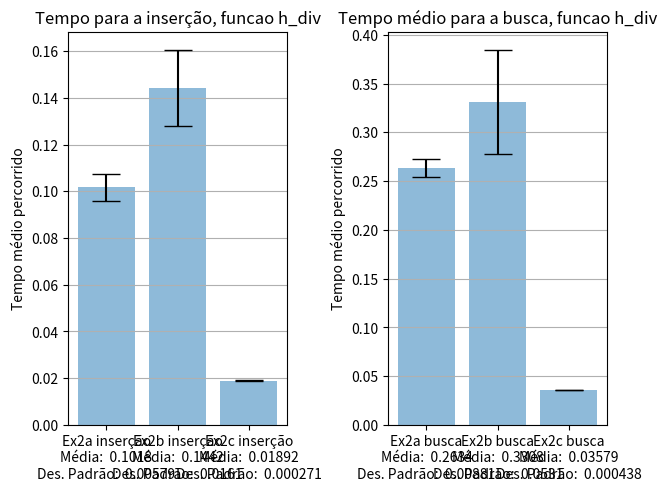
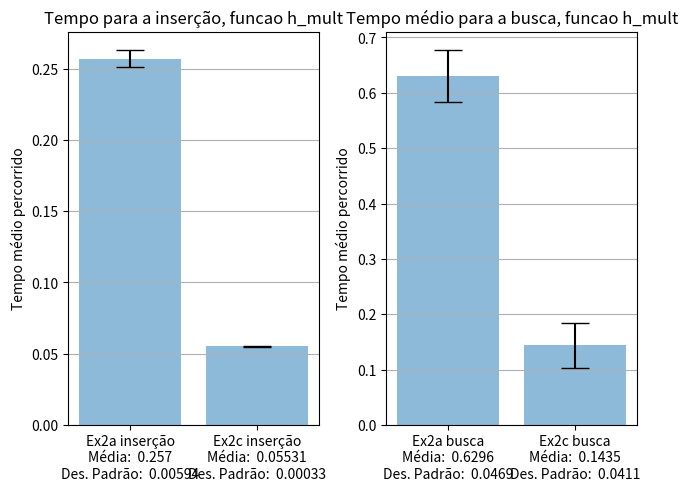

The script that saved these images, in order:
import matplotlib.pyplot as plt
import numpy as np

def plot_h_div():
    ex2a_insercao = np.array( [0.109969, 0.097830, 0.097529 ] )
    ex2b_insercao = np.array( [0.166983, 0.132759, 0.132772 ] )
    ex2c_insercao = np.array( [0.019200, 0.018553, 0.019008 ] )

    ex2a_busca = np.array( [0.273371, 0.265017, 0.251954 ] )
    ex2b_busca = np.array( [0.405845, 0.292443, 0.294074 ] )
    ex2c_busca = np.array( [0.036272, 0.035214, 0.035895 ] )

    ex2a_insercao_mean = np.mean(ex2a_insercao)
    ex2b_insercao_mean = np.mean(ex2b_insercao)
    ex2c_insercao_mean = np.mean(ex2c_insercao)

    ex2a_busca_mean = np.mean(ex2a_busca)
    ex2b_busca_mean = np.mean(ex2b_busca)
    ex2c_busca_mean = np.mean(ex2c_busca)

    ex2a_insercao_std = np.std(ex2a_insercao)
    ex2b_insercao_std = np.std(ex2b_insercao)
    ex2c_insercao_std = np.std(ex2c_insercao)

    ex2a_busca_std = np.std(ex2a_busca)
    ex2b_busca_std = np.std(ex2b_busca)
    ex2c_busca_std = np.std(ex2c_busca)

    labels_insercao = [f"Ex2a inserção\nMédia: {ex2a_insercao_mean: .4g}\nDes. Padrão: {ex2a_insercao_std: .3g}",
                       f"Ex2b inserção\nMédia: {ex2b_insercao_mean: .4g}\nDes. Padrão: {ex2b_insercao_std: .3g}",
                       f"Ex2c inserção\nMédia: {ex2c_insercao_mean: .4g}\nDes. Padrão: {ex2c_insercao_std: .3g}",
                        ]

    labels_busca =    [f"Ex2a busca\nMédia: {ex2a_busca_mean: .4g}\nDes. Padrão: {ex2a_busca_std: .3g}",
                       f"Ex2b busca\nMédia: {ex2b_busca_mean: .4g}\nDes. Padrão: {ex2b_busca_std: .3g}",
                       f"Ex2c busca\nMédia: {ex2c_busca_mean: .4g}\nDes. Padrão: {ex2c_busca_std: .3g}",
                        ]


    ctes_insercao = [ex2a_insercao_mean, ex2b_insercao_mean, ex2c_insercao_mean]
    ctes_busca = [ex2a_busca_mean, ex2b_busca_mean, ex2c_busca_mean]

    error_insercao = [ex2a_insercao_std, ex2b_insercao_std, ex2c_insercao_std]
    error_busca = [ex2a_busca_std, ex2b_busca_std, ex2c_busca_std]

    xPos = np.arange(3)
    fig = plt.figure(constrained_layout=True)
    ax = fig.subplots(1,2)

    ax[0].bar(xPos,ctes_insercao, yerr=error_insercao, align='center', alpha=0.5, capsize=10, ecolor='black')
    ax[0].set_ylabel('Tempo médio percorrido')
    ax[0].set_xticks(xPos)
    ax[0].set_xticklabels(labels_insercao)
    ax[0].set_title("Tempo para a inserção, funcao h_div")
    ax[0].yaxis.grid(True)


    ax[1].bar(xPos,ctes_busca, yerr=error_busca, align='center', alpha=0.5, capsize=10, ecolor='black')
    ax[1].set_ylabel('Tempo médio percorrido')
    ax[1].set_xticks(xPos)
    ax[1].set_xticklabels(labels_busca)
    ax[1].set_title("Tempo médio para a busca, funcao h_div")
    ax[1].yaxis.grid(True)

    plt.show()



def plot_h_mult():
    ex2a_insercao = np.array( [ 0.265392, 0.252442, 0.253174 ] )
    ex2c_insercao = np.array( [0.055772, 0.055013, 0.055150] )

    ex2a_busca = np.array( [0.695936, 0.595087, 0.597783 ] )
    ex2c_busca = np.array( [0.201714, 0.115215, 0.113678 ] )

    ex2a_insercao_mean = np.mean(ex2a_insercao)
    ex2c_insercao_mean = np.mean(ex2c_insercao)

    ex2a_busca_mean = np.mean(ex2a_busca)
    ex2c_busca_mean = np.mean(ex2c_busca)

    ex2a_insercao_std = np.std(ex2a_insercao)
    ex2c_insercao_std = np.std(ex2c_insercao)

    ex2a_busca_std = np.std(ex2a_busca)
    ex2c_busca_std = np.std(ex2c_busca)

    ctes_insercao = [ex2a_insercao_mean, ex2c_insercao_mean]
    ctes_busca = [ex2a_busca_mean, ex2c_busca_mean]

    error_insercao = [ex2a_insercao_std, ex2c_insercao_std]
    error_busca = [ex2a_busca_std, ex2c_busca_std]

    labels_insercao = [f"Ex2a inserção\nMédia: {ex2a_insercao_mean: .4g}\nDes. Padrão: {ex2a_insercao_std: .3g}",
                       f"Ex2c inserção\nMédia: {ex2c_insercao_mean: .4g}\nDes. Padrão: {ex2c_insercao_std: .3g}",
                        ]

    labels_busca =    [f"Ex2a busca\nMédia: {ex2a_busca_mean: .4g}\nDes. Padrão: {ex2a_busca_std: .3g}",
                       f"Ex2c busca\nMédia: {ex2c_busca_mean: .4g}\nDes. Padrão: {ex2c_busca_std: .3g}",
                        ]

    xPos = np.arange(2)
    fig = plt.figure(constrained_layout=True)
    ax = fig.subplots(1,2)

    ax[0].bar(xPos,ctes_insercao, yerr=error_insercao, align='center', alpha=0.5, capsize=10, ecolor='black')
    ax[0].set_ylabel('Tempo médio percorrido')
    ax[0].set_xticks(xPos)
    ax[0].set_xticklabels(labels_insercao)
    ax[0].set_title("Tempo para a inserção, funcao h_mult")
    ax[0].yaxis.grid(True)


    ax[1].bar(xPos,ctes_busca, yerr=error_busca, align='center', alpha=0.5, capsize=10, ecolor='black')
    ax[1].set_ylabel('Tempo médio percorrido')
    ax[1].set_xticks(xPos)
    ax[1].set_xticklabels(labels_busca)
    ax[1].set_title("Tempo médio para a busca, funcao h_mult")
    ax[1].yaxis.grid(True)

    plt.show()


def plot():
    plot_h_div()
    plot_h_mult()
    

plot()